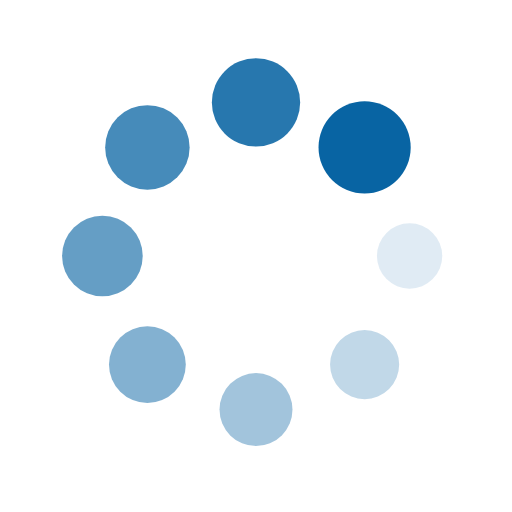
t = 0.00 s
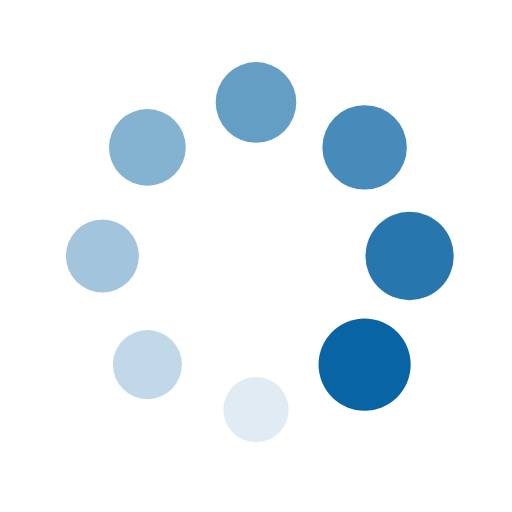
t = 0.33 s
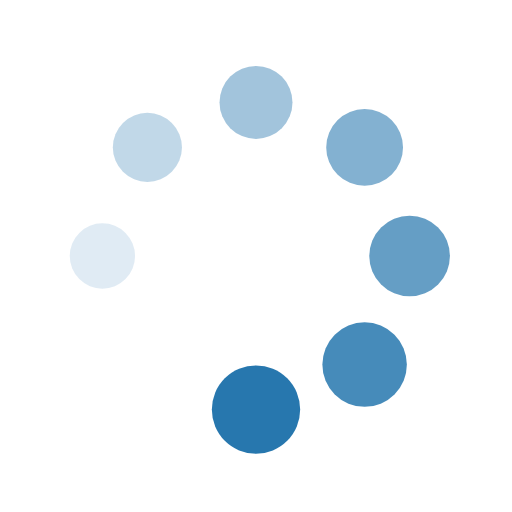
t = 0.65 s
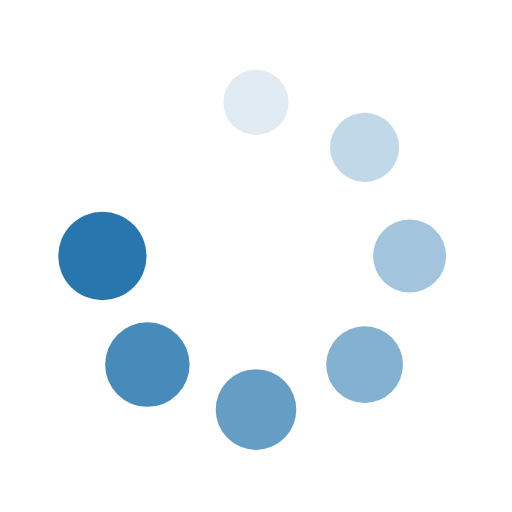
t = 0.97 s

The animated SVG that drew these frames (rendered in a browser with its animation timeline set to each time). Animation: 16 SMIL elements (animate=8,animateTransform=8); one cycle of 1.30 s, repeats indefinitely.

<?xml version="1.0" encoding="utf-8"?>
<svg xmlns="http://www.w3.org/2000/svg" xmlns:xlink="http://www.w3.org/1999/xlink" style="margin: auto; background: none; display: block; shape-rendering: auto;" width="200px" height="200px" viewBox="0 0 100 100" preserveAspectRatio="xMidYMid">
<g transform="translate(80,50)">
<g transform="rotate(0)">
<circle cx="0" cy="0" r="6" fill="#0864a3" fill-opacity="1" transform="scale(1.27209 1.27209)">
  <animateTransform attributeName="transform" type="scale" begin="-1.1363636363636362s" values="1.5 1.5;1 1" keyTimes="0;1" dur="1.2987012987012987s" repeatCount="indefinite"></animateTransform>
  <animate attributeName="fill-opacity" keyTimes="0;1" dur="1.2987012987012987s" repeatCount="indefinite" values="1;0" begin="-1.1363636363636362s"></animate>
</circle>
</g>
</g><g transform="translate(71.21320343559643,71.21320343559643)">
<g transform="rotate(45)">
<circle cx="0" cy="0" r="6" fill="#0864a3" fill-opacity="0.875" transform="scale(1.33459 1.33459)">
  <animateTransform attributeName="transform" type="scale" begin="-0.974025974025974s" values="1.5 1.5;1 1" keyTimes="0;1" dur="1.2987012987012987s" repeatCount="indefinite"></animateTransform>
  <animate attributeName="fill-opacity" keyTimes="0;1" dur="1.2987012987012987s" repeatCount="indefinite" values="1;0" begin="-0.974025974025974s"></animate>
</circle>
</g>
</g><g transform="translate(50,80)">
<g transform="rotate(90)">
<circle cx="0" cy="0" r="6" fill="#0864a3" fill-opacity="0.75" transform="scale(1.39709 1.39709)">
  <animateTransform attributeName="transform" type="scale" begin="-0.8116883116883117s" values="1.5 1.5;1 1" keyTimes="0;1" dur="1.2987012987012987s" repeatCount="indefinite"></animateTransform>
  <animate attributeName="fill-opacity" keyTimes="0;1" dur="1.2987012987012987s" repeatCount="indefinite" values="1;0" begin="-0.8116883116883117s"></animate>
</circle>
</g>
</g><g transform="translate(28.786796564403577,71.21320343559643)">
<g transform="rotate(135)">
<circle cx="0" cy="0" r="6" fill="#0864a3" fill-opacity="0.625" transform="scale(1.45959 1.45959)">
  <animateTransform attributeName="transform" type="scale" begin="-0.6493506493506493s" values="1.5 1.5;1 1" keyTimes="0;1" dur="1.2987012987012987s" repeatCount="indefinite"></animateTransform>
  <animate attributeName="fill-opacity" keyTimes="0;1" dur="1.2987012987012987s" repeatCount="indefinite" values="1;0" begin="-0.6493506493506493s"></animate>
</circle>
</g>
</g><g transform="translate(20,50.00000000000001)">
<g transform="rotate(180)">
<circle cx="0" cy="0" r="6" fill="#0864a3" fill-opacity="0.5" transform="scale(1.02209 1.02209)">
  <animateTransform attributeName="transform" type="scale" begin="-0.487012987012987s" values="1.5 1.5;1 1" keyTimes="0;1" dur="1.2987012987012987s" repeatCount="indefinite"></animateTransform>
  <animate attributeName="fill-opacity" keyTimes="0;1" dur="1.2987012987012987s" repeatCount="indefinite" values="1;0" begin="-0.487012987012987s"></animate>
</circle>
</g>
</g><g transform="translate(28.78679656440357,28.786796564403577)">
<g transform="rotate(225)">
<circle cx="0" cy="0" r="6" fill="#0864a3" fill-opacity="0.375" transform="scale(1.08459 1.08459)">
  <animateTransform attributeName="transform" type="scale" begin="-0.3246753246753247s" values="1.5 1.5;1 1" keyTimes="0;1" dur="1.2987012987012987s" repeatCount="indefinite"></animateTransform>
  <animate attributeName="fill-opacity" keyTimes="0;1" dur="1.2987012987012987s" repeatCount="indefinite" values="1;0" begin="-0.3246753246753247s"></animate>
</circle>
</g>
</g><g transform="translate(49.99999999999999,20)">
<g transform="rotate(270)">
<circle cx="0" cy="0" r="6" fill="#0864a3" fill-opacity="0.25" transform="scale(1.14709 1.14709)">
  <animateTransform attributeName="transform" type="scale" begin="-0.16233766233766234s" values="1.5 1.5;1 1" keyTimes="0;1" dur="1.2987012987012987s" repeatCount="indefinite"></animateTransform>
  <animate attributeName="fill-opacity" keyTimes="0;1" dur="1.2987012987012987s" repeatCount="indefinite" values="1;0" begin="-0.16233766233766234s"></animate>
</circle>
</g>
</g><g transform="translate(71.21320343559643,28.78679656440357)">
<g transform="rotate(315)">
<circle cx="0" cy="0" r="6" fill="#0864a3" fill-opacity="0.125" transform="scale(1.20959 1.20959)">
  <animateTransform attributeName="transform" type="scale" begin="0s" values="1.5 1.5;1 1" keyTimes="0;1" dur="1.2987012987012987s" repeatCount="indefinite"></animateTransform>
  <animate attributeName="fill-opacity" keyTimes="0;1" dur="1.2987012987012987s" repeatCount="indefinite" values="1;0" begin="0s"></animate>
</circle>
</g>
</g>
<!-- [ldio] generated by https://loading.io/ --></svg>
